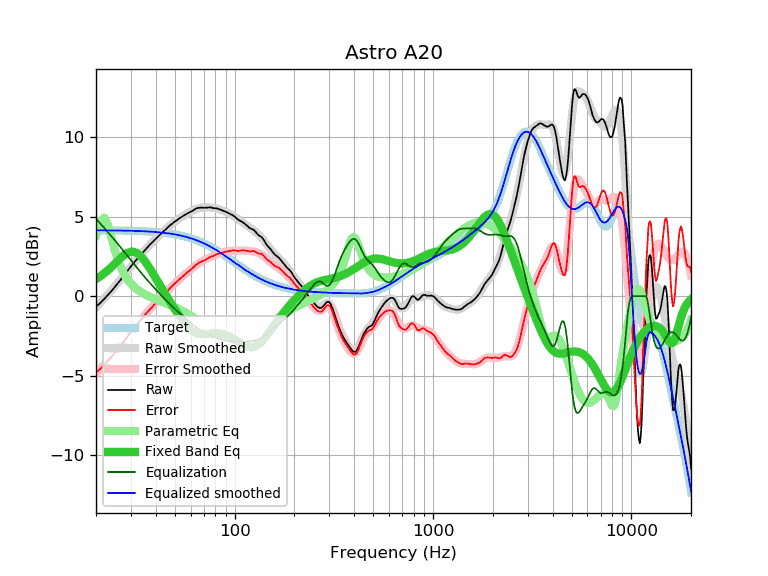

The table this chart was drawn from, first rows:
frequency, raw, error, smoothed, error_smoothed, equalization, parametric_eq, equalized_raw, equalized_smoothed, target
20, -0.66, -4.81, -0.72, -4.87, 4.87, 1.08, 4.21, 4.15, 4.15
21, -0.43, -4.58, -0.43, -4.58, 4.58, 1.25, 4.15, 4.15, 4.15
22, -0.17, -4.32, -0.15, -4.30, 4.30, 1.44, 4.13, 4.15, 4.15
23, 0.09, -4.06, 0.12, -4.02, 4.02, 1.64, 4.11, 4.15, 4.14
24, 0.34, -3.80, 0.39, -3.75, 3.75, 1.86, 4.09, 4.14, 4.14
25, 0.62, -3.52, 0.65, -3.49, 3.49, 2.07, 4.11, 4.14, 4.14
26, 0.88, -3.26, 0.91, -3.23, 3.23, 2.28, 4.11, 4.14, 4.14
27, 1.13, -3.00, 1.15, -2.98, 2.98, 2.47, 4.11, 4.13, 4.13
28, 1.39, -2.74, 1.39, -2.73, 2.73, 2.63, 4.12, 4.13, 4.13
29, 1.64, -2.49, 1.63, -2.50, 2.50, 2.74, 4.13, 4.12, 4.12
30, 1.89, -2.23, 1.85, -2.27, 2.27, 2.80, 4.15, 4.12, 4.12
31, 2.11, -2.01, 2.07, -2.04, 2.04, 2.79, 4.15, 4.11, 4.11
32, 2.30, -1.81, 2.28, -1.83, 1.83, 2.73, 4.13, 4.11, 4.11
33, 2.49, -1.61, 2.48, -1.62, 1.62, 2.61, 4.11, 4.10, 4.10
34, 2.67, -1.43, 2.67, -1.43, 1.43, 2.46, 4.10, 4.09, 4.09
35, 2.85, -1.24, 2.85, -1.24, 1.24, 2.26, 4.09, 4.09, 4.09
36, 3.03, -1.05, 3.02, -1.06, 1.06, 2.05, 4.09, 4.08, 4.08
37, 3.19, -0.88, 3.18, -0.89, 0.89, 1.83, 4.08, 4.07, 4.07
38, 3.33, -0.73, 3.33, -0.73, 0.73, 1.60, 4.06, 4.06, 4.06
39, 3.47, -0.58, 3.48, -0.57, 0.57, 1.37, 4.04, 4.05, 4.05
40, 3.61, -0.43, 3.62, -0.42, 0.42, 1.14, 4.03, 4.04, 4.04
41, 3.74, -0.29, 3.75, -0.28, 0.28, 0.92, 4.02, 4.03, 4.03
42, 3.87, -0.15, 3.88, -0.14, 0.14, 0.70, 4.01, 4.02, 4.02
43, 3.99, -0.02, 4.00, -0.01, 0.01, 0.49, 4.00, 4.00, 4.00
44, 4.11, 0.12, 4.11, 0.12, -0.12, 0.28, 3.99, 3.99, 3.99
45, 4.22, 0.24, 4.22, 0.25, -0.25, 0.08, 3.97, 3.98, 3.98
46, 4.33, 0.37, 4.33, 0.37, -0.37, -0.11, 3.96, 3.96, 3.96
47, 4.44, 0.49, 4.43, 0.48, -0.48, -0.30, 3.95, 3.94, 3.94
48, 4.53, 0.60, 4.52, 0.60, -0.60, -0.48, 3.93, 3.93, 3.93
49, 4.62, 0.71, 4.61, 0.70, -0.70, -0.66, 3.91, 3.91, 3.91
50, 4.71, 0.82, 4.70, 0.81, -0.81, -0.83, 3.90, 3.89, 3.89
51, 4.78, 0.91, 4.78, 0.91, -0.91, -1.00, 3.87, 3.87, 3.87
52, 4.86, 1.01, 4.85, 1.00, -1.00, -1.16, 3.85, 3.85, 3.85
53, 4.93, 1.10, 4.92, 1.10, -1.10, -1.31, 3.83, 3.83, 3.83
54, 4.99, 1.18, 4.99, 1.19, -1.19, -1.46, 3.80, 3.81, 3.81
55, 5.06, 1.28, 5.06, 1.27, -1.27, -1.59, 3.78, 3.78, 3.78
56, 5.11, 1.35, 5.12, 1.36, -1.36, -1.72, 3.75, 3.76, 3.76
57, 5.17, 1.44, 5.17, 1.44, -1.44, -1.84, 3.73, 3.73, 3.73
58, 5.22, 1.51, 5.23, 1.52, -1.52, -1.94, 3.69, 3.71, 3.71
59, 5.27, 1.59, 5.28, 1.60, -1.60, -2.04, 3.67, 3.68, 3.68
60, 5.31, 1.66, 5.33, 1.68, -1.68, -2.12, 3.63, 3.65, 3.65
61, 5.36, 1.74, 5.38, 1.75, -1.75, -2.19, 3.60, 3.62, 3.62
62, 5.41, 1.82, 5.42, 1.83, -1.83, -2.25, 3.58, 3.59, 3.59
63, 5.47, 1.91, 5.45, 1.89, -1.89, -2.30, 3.57, 3.56, 3.56
64, 5.52, 1.99, 5.49, 1.96, -1.96, -2.34, 3.56, 3.53, 3.53
65, 5.55, 2.05, 5.52, 2.02, -2.02, -2.37, 3.53, 3.50, 3.50
66, 5.57, 2.10, 5.54, 2.07, -2.07, -2.39, 3.49, 3.46, 3.46
67, 5.58, 2.15, 5.56, 2.13, -2.13, -2.40, 3.45, 3.43, 3.43
68, 5.58, 2.18, 5.57, 2.18, -2.18, -2.41, 3.40, 3.40, 3.40
69, 5.57, 2.21, 5.58, 2.22, -2.22, -2.41, 3.35, 3.36, 3.36
70, 5.57, 2.24, 5.59, 2.26, -2.26, -2.41, 3.30, 3.32, 3.33
71, 5.57, 2.28, 5.59, 2.30, -2.30, -2.40, 3.26, 3.29, 3.29
72, 5.58, 2.33, 5.59, 2.34, -2.34, -2.39, 3.24, 3.25, 3.25
73, 5.58, 2.36, 5.59, 2.38, -2.38, -2.39, 3.20, 3.21, 3.21
74, 5.59, 2.41, 5.59, 2.41, -2.41, -2.38, 3.18, 3.18, 3.18
75, 5.60, 2.46, 5.58, 2.45, -2.45, -2.36, 3.15, 3.14, 3.14
76, 5.59, 2.49, 5.58, 2.48, -2.48, -2.36, 3.11, 3.10, 3.10
77, 5.57, 2.51, 5.57, 2.51, -2.51, -2.35, 3.06, 3.06, 3.06
78, 5.55, 2.53, 5.56, 2.54, -2.54, -2.34, 3.01, 3.02, 3.02
79, 5.54, 2.56, 5.55, 2.57, -2.57, -2.33, 2.97, 2.98, 2.98
... 553 more rows
